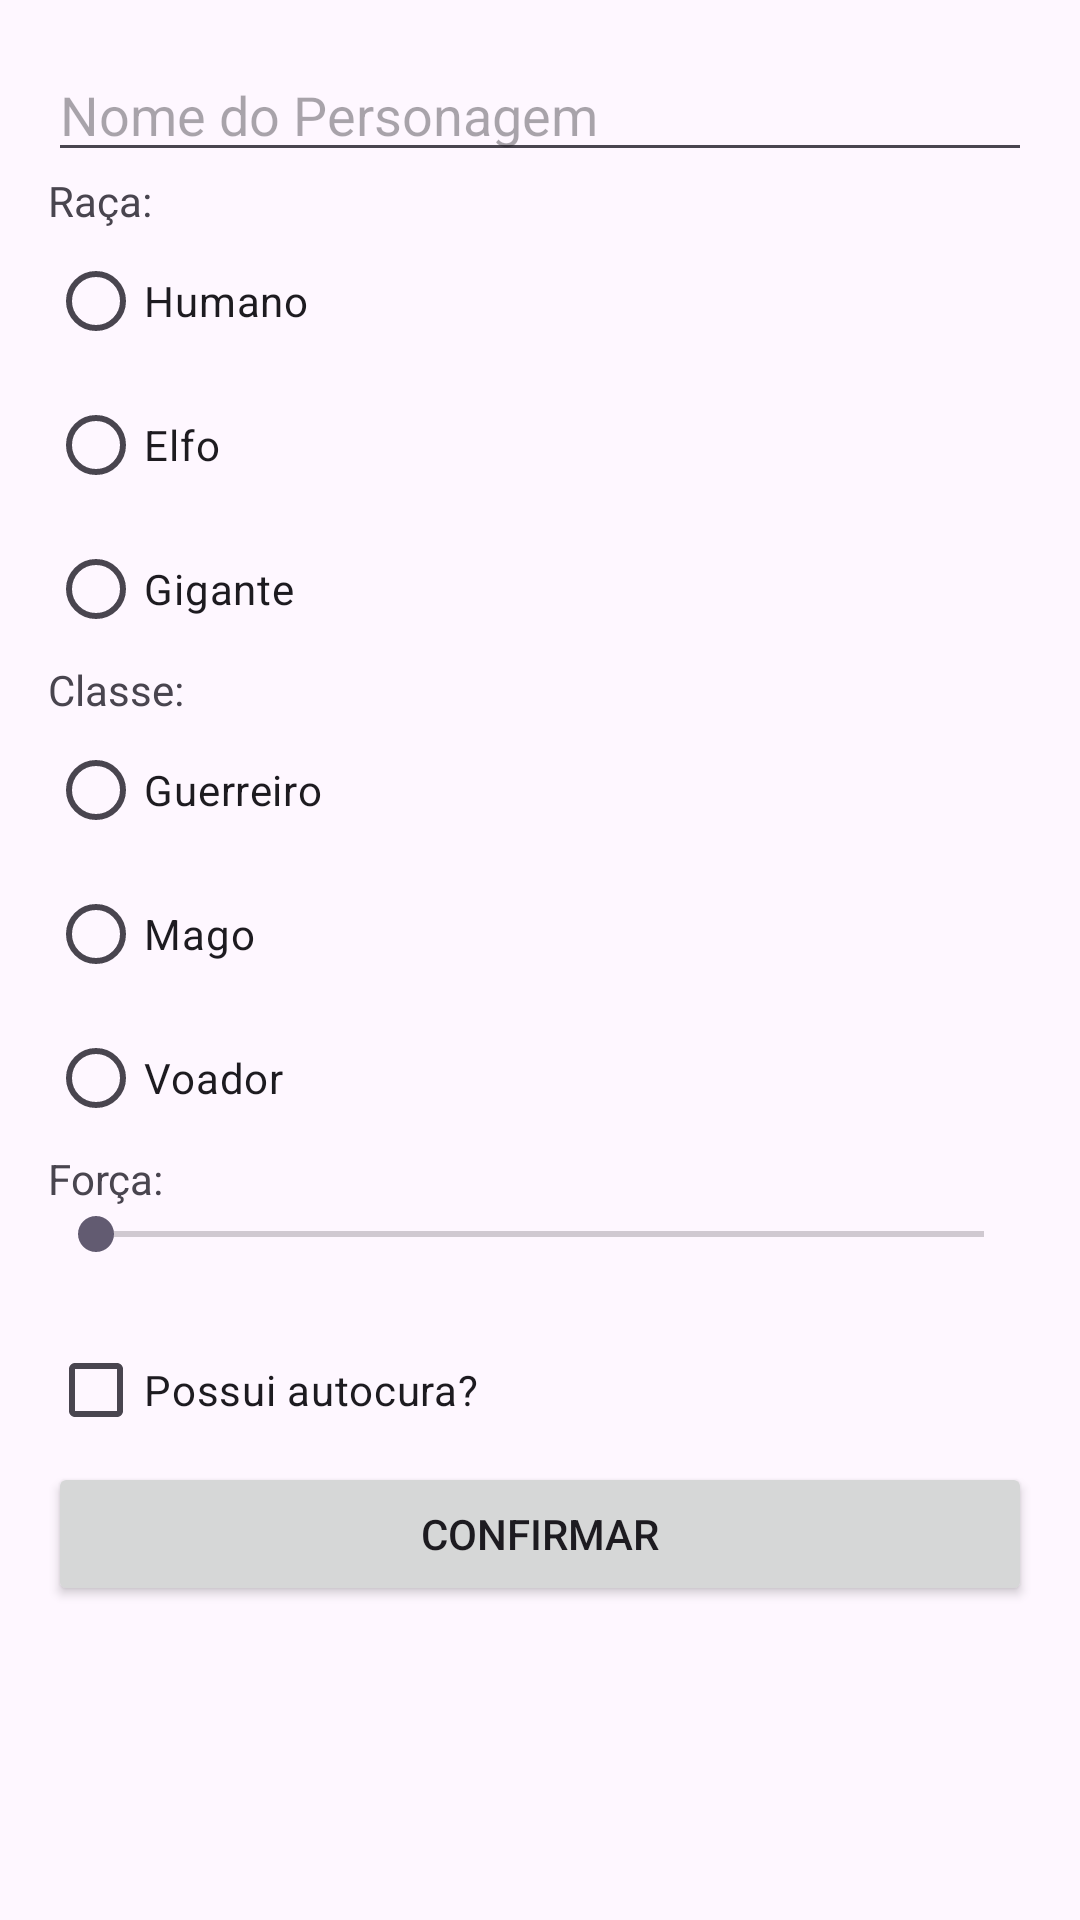

This screen was rendered from an Android layout file. Write that file and the resources it references.
<!-- AndroidManifest.xml: application theme Theme.RevisaoModulo5 -->
<!-- res/layout/fragment_formulario.xml -->
<?xml version="1.0" encoding="utf-8"?>
<LinearLayout xmlns:android="http://schemas.android.com/apk/res/android"
    android:layout_width="match_parent"
    android:layout_height="match_parent"
    xmlns:tools="http://schemas.android.com/tools"
    android:orientation="vertical"
    android:padding="16dp">

    <EditText
        android:id="@+id/editTextNome"
        android:layout_width="match_parent"
        android:layout_height="wrap_content"
        android:hint="@string/nome_do_personagem" />

    <TextView
        android:layout_width="wrap_content"
        android:layout_height="wrap_content"
        android:text="Raça:" />

    <RadioGroup
        android:id="@+id/radioGroupRaca"
        android:layout_width="match_parent"
        android:layout_height="wrap_content">

        <RadioButton
            android:id="@+id/radioButtonHumano"
            android:layout_width="wrap_content"
            android:layout_height="wrap_content"
            android:text="Humano" />

        <RadioButton
            android:id="@+id/radioButtonElfo"
            android:layout_width="wrap_content"
            android:layout_height="wrap_content"
            android:text="Elfo" />

        <RadioButton
            android:id="@+id/radioButtonGigante"
            android:layout_width="wrap_content"
            android:layout_height="wrap_content"
            android:text="Gigante" />

    </RadioGroup>

    <TextView
        android:layout_width="wrap_content"
        android:layout_height="wrap_content"
        android:text="Classe:" />

    <RadioGroup
        android:id="@+id/radioGroupClasse"
        android:layout_width="match_parent"
        android:layout_height="wrap_content">

        <RadioButton
            android:id="@+id/radioButtonGuerreiro"
            android:layout_width="wrap_content"
            android:layout_height="wrap_content"
            android:text="Guerreiro" />

        <RadioButton
            android:id="@+id/radioButtonMago"
            android:layout_width="wrap_content"
            android:layout_height="wrap_content"
            android:text="Mago" />

        <RadioButton
            android:id="@+id/radioButtonVoador"
            android:layout_width="wrap_content"
            android:layout_height="wrap_content"
            android:text="Voador" />

    </RadioGroup>

    <TextView
        android:layout_width="wrap_content"
        android:layout_height="wrap_content"
        android:text="Força:" />

    <SeekBar
        android:id="@+id/seekBarForca"
        android:layout_width="match_parent"
        android:layout_height="wrap_content"
        android:max="18" />

    <TextView
        android:id="@+id/textViewForca"
        android:layout_width="match_parent"
        android:textAlignment="center"
        tools:text="0"
        android:layout_height="wrap_content"/>

    <CheckBox
        android:id="@+id/checkBoxAutoCura"
        android:layout_width="wrap_content"
        android:layout_height="wrap_content"
        android:text="Possui autocura?" />

    <Button
        android:id="@+id/buttonConfirmar"
        android:layout_width="match_parent"
        android:layout_height="wrap_content"
        android:text="Confirmar" />

</LinearLayout>
<!-- resources referenced by this layout -->
<resources>
  <string name="nome_do_personagem">Nome do Personagem</string>
  <style name="Theme.RevisaoModulo5" parent="Base.Theme.RevisaoModulo5" />
  <style name="Base.Theme.RevisaoModulo5" parent="Theme.Material3.DayNight.NoActionBar">
          
          
      </style>
</resources>
